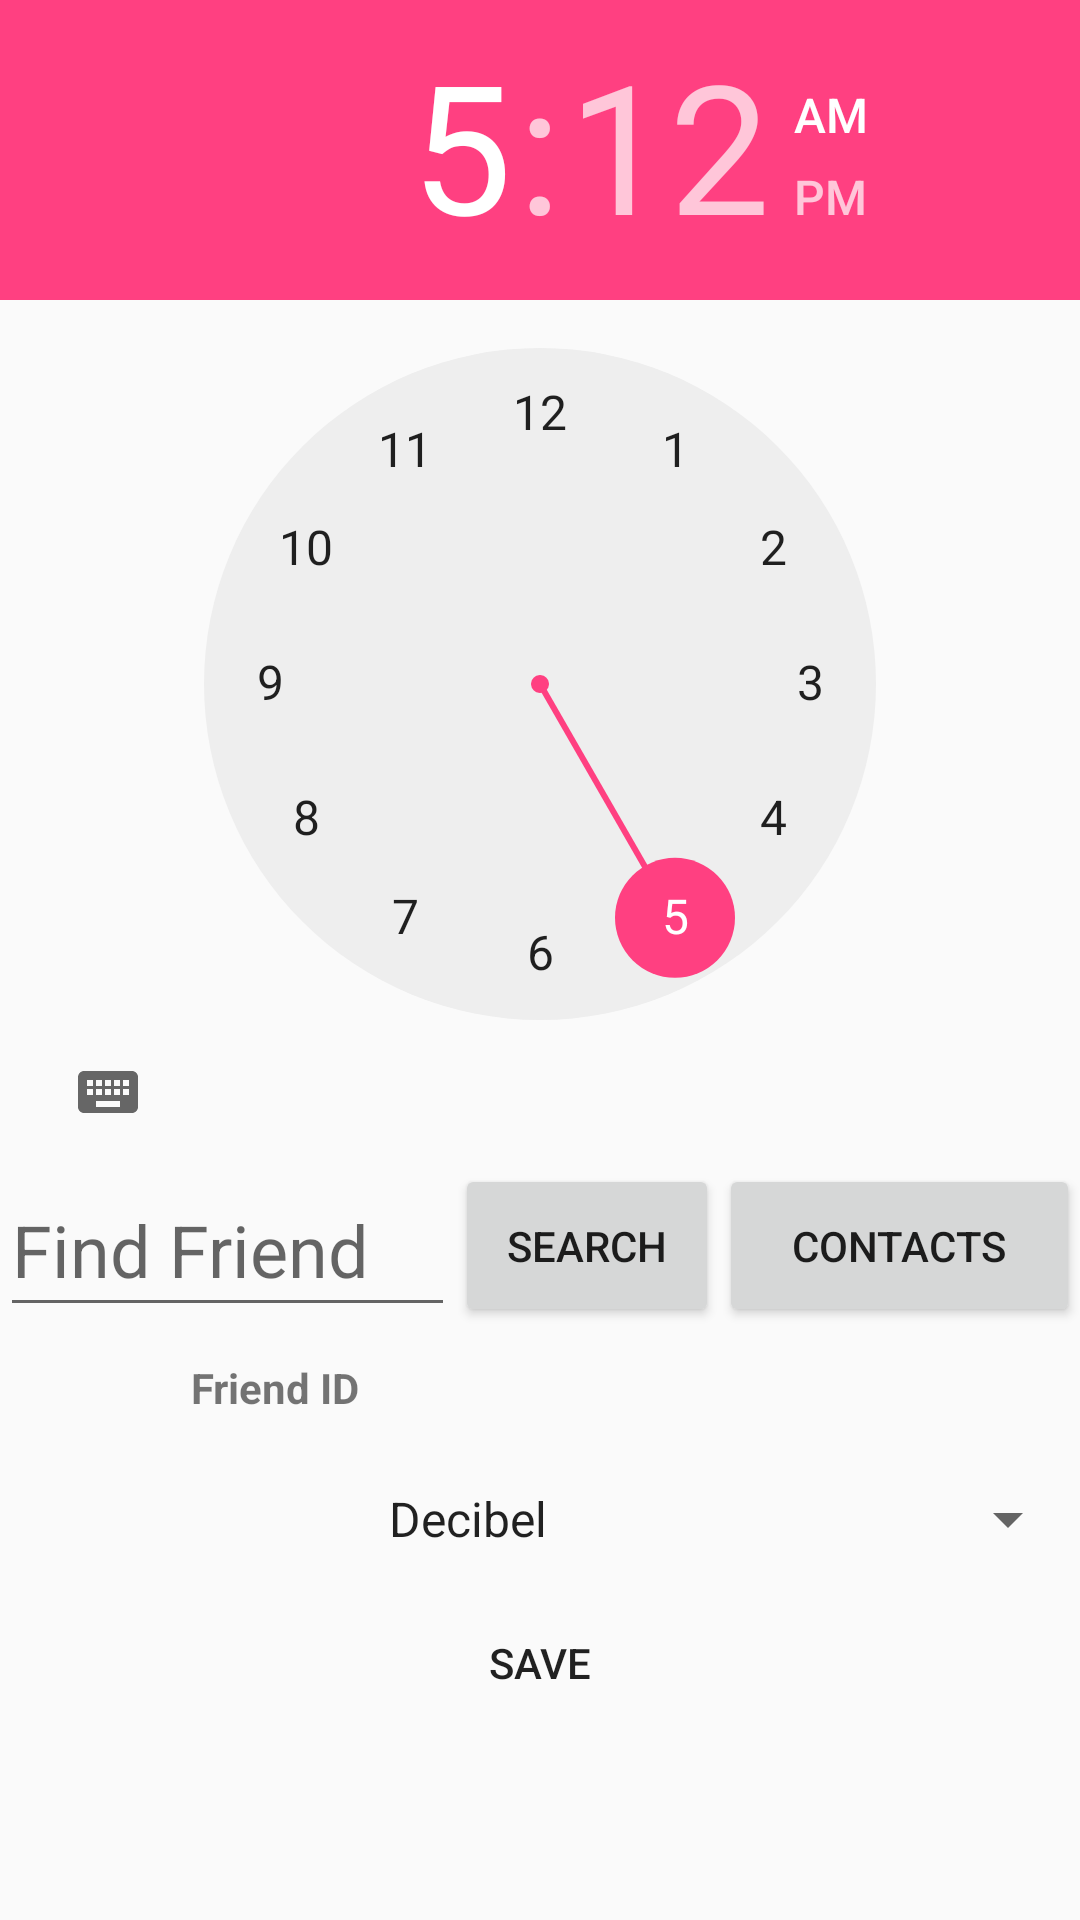

Here is an Android app screen rendered from its layout file. Give the layout XML and the strings, colors and styles it references.
<!-- AndroidManifest.xml: application theme AppTheme -->
<!-- res/layout/activity_alarm_add.xml -->
<?xml version="1.0" encoding="utf-8"?>
<RelativeLayout xmlns:android="http://schemas.android.com/apk/res/android"
    android:layout_width="match_parent"
    android:layout_height="match_parent">

    <ScrollView
        android:layout_width="match_parent"
        android:layout_height="match_parent"
        android:layout_alignParentStart="true"
        android:layout_alignParentTop="true"
        android:layout_marginStart="0dp"
        android:layout_marginTop="0dp">

        <LinearLayout
            android:id="@+id/linearLayout1"
            android:layout_width="match_parent"
            android:layout_height="match_parent"
            android:orientation="vertical">

            <TimePicker
                android:id="@+id/timePickerAlarmTime"
                android:layout_width="wrap_content"
                android:layout_height="wrap_content"
                android:layout_weight="1" />

            <LinearLayout
                android:layout_width="match_parent"
                android:layout_height="match_parent"
                android:layout_weight="1"
                android:orientation="horizontal">

                <EditText
                    android:id="@+id/friendtext"
                    android:layout_width="wrap_content"
                    android:layout_height="match_parent"
                    android:layout_weight="1"
                    android:hint="Find Friend"
                    android:textSize="24sp" />

                <Button
                    android:id="@+id/search"
                    android:layout_width="wrap_content"
                    android:layout_height="match_parent"
                    android:text="Search" />

                <Button
                    android:id="@+id/btn_contacts"
                    android:layout_width="wrap_content"
                    android:layout_height="match_parent"
                    android:layout_weight="1"
                    android:text="Contacts" />
            </LinearLayout>

            <LinearLayout
                android:layout_width="match_parent"
                android:layout_height="match_parent"
                android:layout_weight="1"
                android:orientation="horizontal">

                <TextView
                    android:id="@+id/friendUID"
                    android:layout_width="7dp"
                    android:layout_height="40dp"
                    android:layout_weight="1"
                    android:text="Friend ID"
                    android:textAlignment="center"
                    android:textStyle="bold" />

                <TextView
                    android:id="@+id/userid"
                    android:layout_width="wrap_content"
                    android:layout_height="40dp"
                    android:layout_weight="1"
                    android:text=""
                    android:textAlignment="center"
                    android:textColor="@color/colorAccent"
                    android:textSize="24sp"
                    android:textStyle="bold" />
            </LinearLayout>

            <Spinner
                android:id="@+id/mission"
                android:layout_width="match_parent"
                android:layout_height="48dp"
                android:layout_weight="2"
                android:entries="@array/mission"
                android:textAlignment="center" />

            <Button
                android:id="@+id/btnAddAlarm"
                android:layout_width="match_parent"
                android:layout_height="wrap_content"
                android:background="@android:color/transparent"
                android:text="Save" />
        </LinearLayout>
    </ScrollView>
</RelativeLayout>
<!-- resources referenced by this layout -->
<resources>
  <string-array name="mission">
          
          <item>Decibel</item>
          <item>Shaking</item>
          <item>Fee</item>
      </string-array>
  <color name="colorAccent">#ff4081</color>
  <style name="AppTheme" parent="Theme.AppCompat.Light.DarkActionBar">
          
          <item name="colorPrimary">@color/colorPrimary</item>
          <item name="colorPrimaryDark">@color/colorPrimaryDark</item>
          <item name="colorAccent">@color/colorAccent</item>
      </style>
  <color name="colorPrimary">#3F51B5</color>
  <color name="colorPrimaryDark">#303F9F</color>
</resources>
